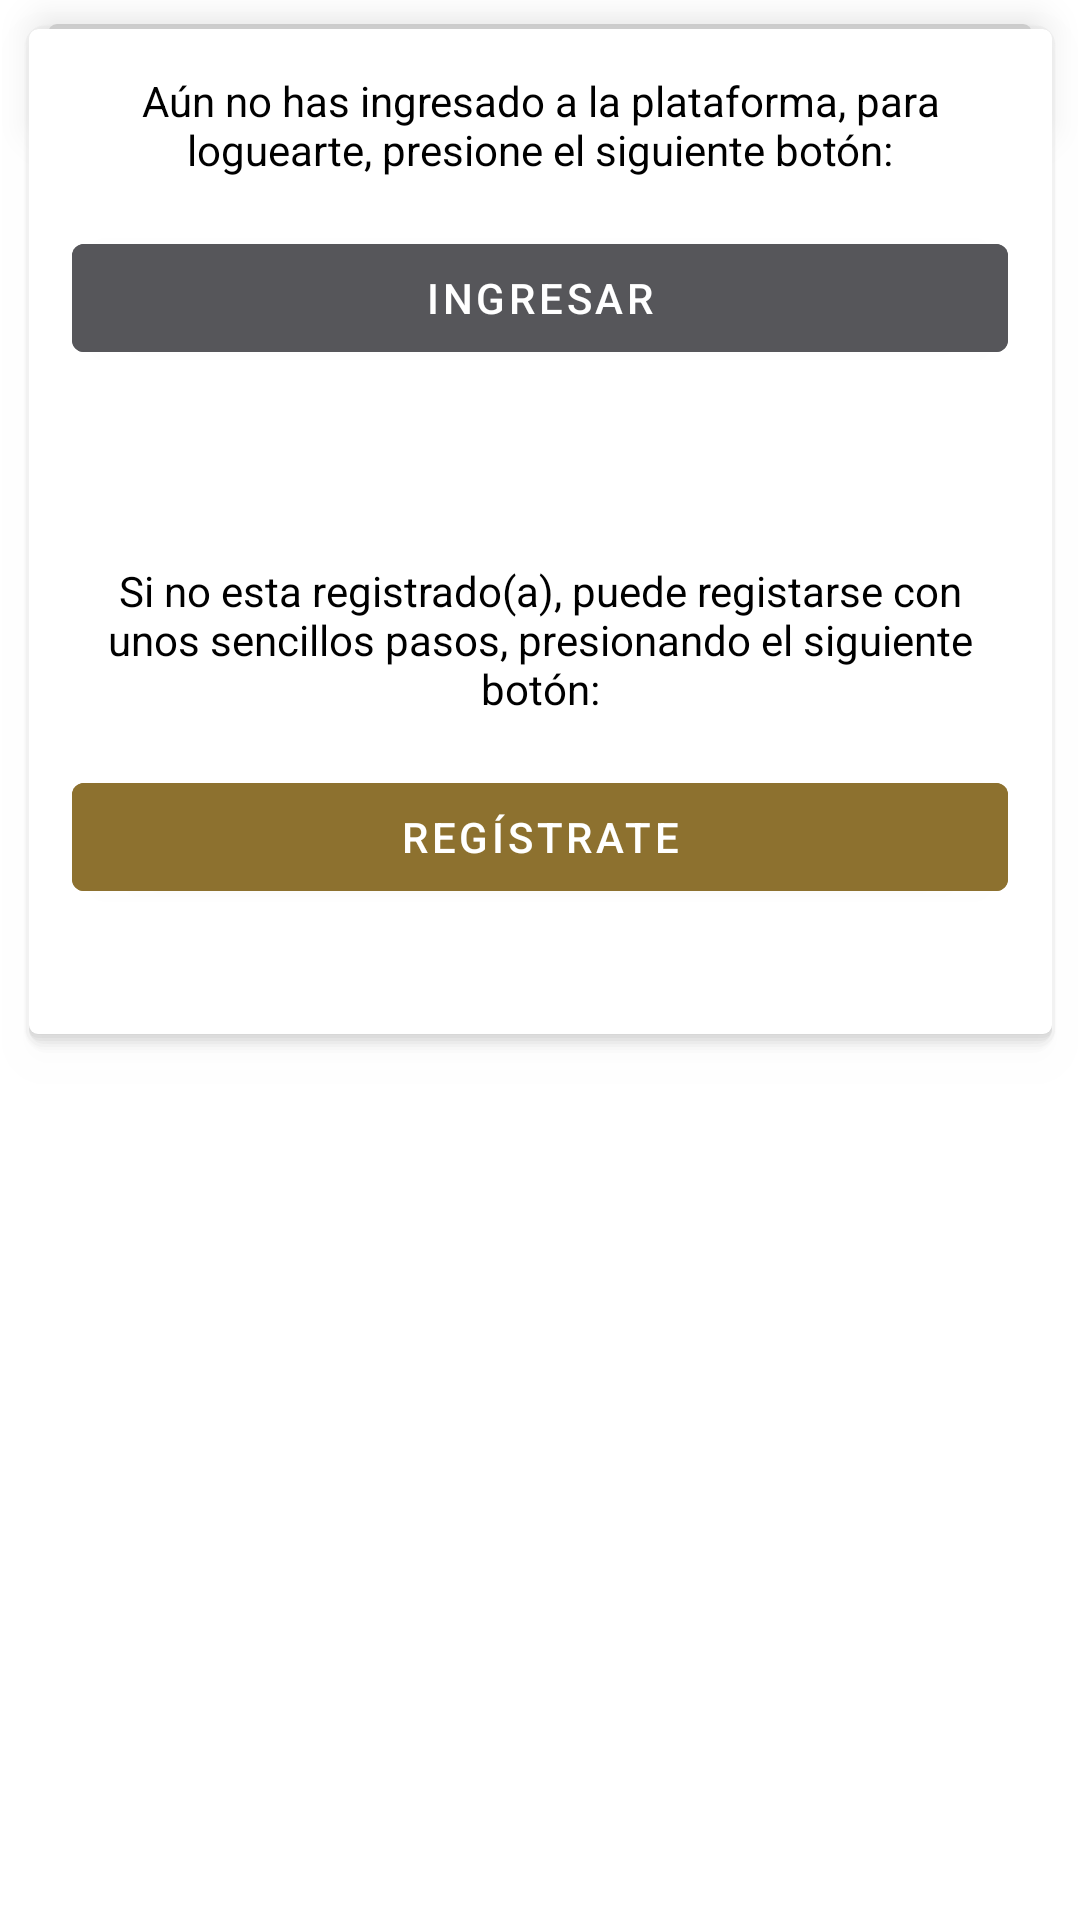

This screen was rendered from an Android layout file. Write that file and the resources it references.
<!-- AndroidManifest.xml: application theme Theme.SIACentro -->
<!-- res/layout/fragment_home.xml -->
<?xml version="1.0" encoding="utf-8"?>
<androidx.constraintlayout.widget.ConstraintLayout xmlns:android="http://schemas.android.com/apk/res/android"
    xmlns:app="http://schemas.android.com/apk/res-auto"
    xmlns:tools="http://schemas.android.com/tools"
    android:layout_width="match_parent"
    android:layout_height="match_parent"
    tools:context=".ui.home.HomeFragment"
    android:background="@xml/background_image"
    android:orientation="vertical"
    >

    <LinearLayout
        android:id="@+id/lnHrz"
        android:layout_width="match_parent"
        android:layout_height="wrap_content"
        android:layout_marginTop="8dp"
        android:layout_marginBottom="24dp"
        android:layout_marginLeft="16dp"
        android:layout_marginRight="16dp"
        android:orientation="horizontal"
        app:layout_constraintTop_toTopOf="parent"
        app:layout_constraintLeft_toLeftOf="parent"
        app:layout_constraintRight_toRightOf="parent"
        android:gravity="start"
        android:elevation="8dp"
        android:background="@drawable/cardview_two"
       >

        <TextView
            android:id="@+id/msg01"
            android:layout_width="match_parent"
            android:layout_height="match_parent"
            android:text="@string/mis_solicitudes_de_servicio"
            android:padding="8dp"
            android:textStyle="bold"
            android:textColor="@color/material_dynamic_primary0"
            />


    </LinearLayout>


    <RelativeLayout
        android:id="@+id/scroll1"
        android:layout_width="match_parent"
        android:layout_height="wrap_content"
        app:layout_constraintBaseline_toTopOf="parent"
        app:layout_constraintEnd_toEndOf="@id/lnHrz"
        app:layout_constraintEnd_toStartOf="parent"
        app:layout_constraintStart_toStartOf="parent"
        app:layout_constraintTop_toBottomOf="@+id/lnHrz"
        android:paddingBottom="64dp"
        android:paddingStart="8dp"
        android:paddingEnd="8dp"
        android:orientation="vertical"
    >

    <androidx.recyclerview.widget.RecyclerView
        android:id="@+id/rvMisDenuncias"
        android:layout_width="match_parent"
        android:layout_height="wrap_content"
        android:layout_marginTop="4dp"
        android:padding="8dp"
        />

    </RelativeLayout>














    <LinearLayout
        android:id="@+id/llSinLogueo"
        android:layout_width="match_parent"
        android:layout_height="wrap_content"
        android:layout_marginStart="8dp"
        android:layout_marginTop="8dp"
        android:layout_marginEnd="8dp"
        android:orientation="vertical"
        android:padding="16dp"
        app:layout_constraintTop_toTopOf="parent"
        app:layout_constraintLeft_toLeftOf="parent"
        app:layout_constraintRight_toRightOf="parent"
        android:gravity="start"
        android:elevation="8dp"
        android:background="@drawable/cardview_three"
        >

        <TextView
            android:id="@+id/tw01"
            android:layout_width="match_parent"
            android:layout_height="wrap_content"
            android:textAlignment="center"
            android:text="@string/lbl1NoLogueado"
            android:textColor="@color/black"
            />

        <Button
            android:id="@+id/btnIngresar1"
            android:layout_width="match_parent"
            android:layout_height="wrap_content"
            android:enabled="true"
            android:theme="@style/Animation.Design.BottomSheetDialog"
            android:backgroundTint="@color/gray"
            android:textColor="@color/white"
            android:text="@string/action_login"
            android:layout_marginTop="16dp"
            />

        <TextView
            android:id="@+id/tw02"
            android:layout_width="match_parent"
            android:layout_height="wrap_content"
            android:layout_marginTop="64dp"
            android:textAlignment="center"
            android:text="@string/lbl2NoLogueado"
            android:textColor="@color/black"
            />

        <Button
            android:id="@+id/btnRegistry1"
            android:layout_width="match_parent"
            android:layout_height="wrap_content"
            android:enabled="true"
            android:theme="@style/Animation.Design.BottomSheetDialog"
            android:backgroundTint="@color/teal_200"
            android:textColor="@color/white"
            android:text="@string/registrate"
            android:layout_marginTop="16dp"
            android:layout_marginBottom="32dp"
            />

    </LinearLayout>



</androidx.constraintlayout.widget.ConstraintLayout>
<!-- resources referenced by this layout -->
<resources>
  <color name="black">#000000</color>
  <color name="gray">#56565A</color>
  <color name="teal_200">#8D712F</color>
  <color name="white">#FFFFFF</color>
  <!-- drawable cardview_three: vector/xml drawable (drawable, 2050 chars, omitted) -->
  <!-- drawable cardview_two (drawable) -->
  <?xml version="1.0" encoding="utf-8"?>
  <layer-list xmlns:android="http://schemas.android.com/apk/res/android">
  
  
  
  
  
  
  
  
  
  
  
  
  
  
  
  
  
  
  
  
  
  
  
  
  
  
  
  
  
  
  
  
  
  
  
  
  
  
  
  
  
  
  
  
  
  
  
  
  
  
  
  
      
  
      <item>
          <shape>
              <solid android:color="#CCCCCC" />
              <corners android:radius="3dp" />
          </shape>
      </item>
  
  </layer-list>
  <string name="action_login">Ingresar</string>
  <string name="lbl1NoLogueado">Aún no has ingresado a la plataforma, para loguearte, presione el siguiente botón:</string>
  <string name="lbl2NoLogueado">Si no esta registrado(a), puede registarse con unos sencillos pasos, presionando el siguiente botón:</string>
  <string name="mis_solicitudes_de_servicio">Mis solicitudes de servicio</string>
  <string name="registrate">Regístrate</string>
  <style name="Theme.SIACentro" parent="Theme.MaterialComponents.DayNight.DarkActionBar">
          
          <item name="colorPrimary">@color/primary</item>
          <item name="colorPrimaryVariant">@color/gray</item>
          <item name="colorOnPrimary">@color/primary</item>
          
          <item name="colorSecondary">@color/secondary</item>
          <item name="colorSecondaryVariant">@color/teal_700</item>
          <item name="colorOnSecondary">@color/secondary</item>
          
          <item name="android:statusBarColor">?attr/colorPrimaryVariant</item>
          
      </style>
  <color name="primary">#822B30</color>
  <color name="secondary">#8D712F</color>
  <color name="teal_700">#033333</color>
</resources>
